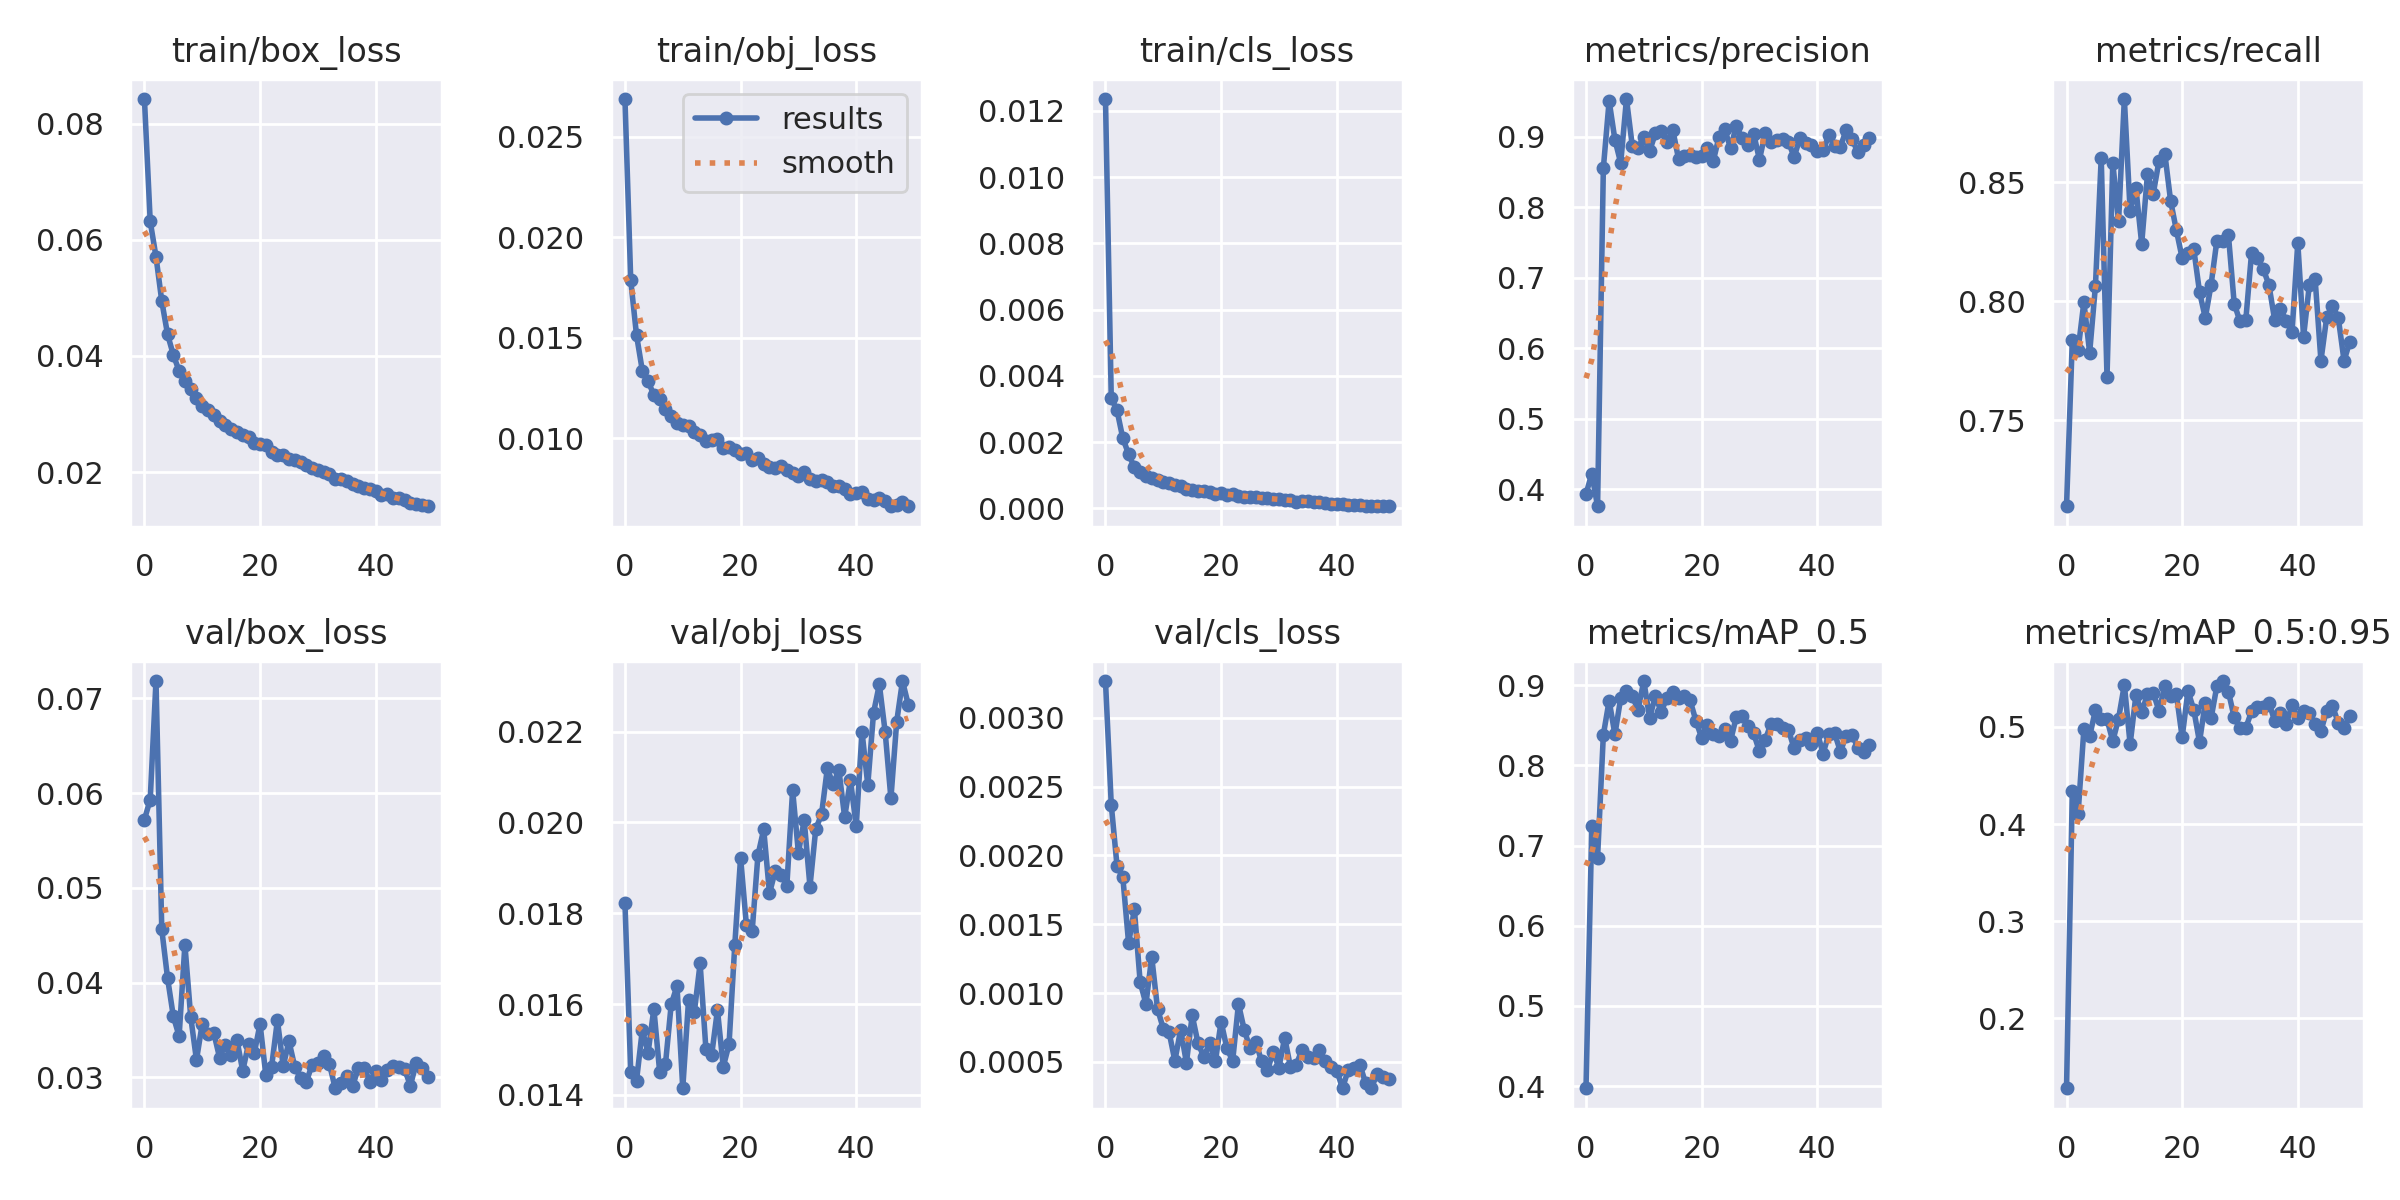

The table this chart was drawn from, first rows:
epoch, train/box_loss, train/obj_loss, train/cls_loss, metrics/precision, metrics/recall, metrics/mAP_0.5, metrics/mAP_0.5:0.95, val/box_loss, val/obj_loss, val/cls_loss, x/lr0, x/lr1, x/lr2
0, 0.08425, 0.02687, 0.01235, 0.3935, 0.7137, 0.3975, 0.1278, 0.0572, 0.01823, 0.003268, 0.07017, 0.003314, 0.003314
1, 0.06318, 0.01785, 0.003328, 0.4222, 0.7836, 0.7242, 0.4335, 0.05931, 0.0145, 0.002369, 0.04004, 0.006516, 0.006516
2, 0.0571, 0.01513, 0.002956, 0.3761, 0.7795, 0.685, 0.4107, 0.07182, 0.01431, 0.001923, 0.009778, 0.009586, 0.009586
3, 0.04944, 0.01336, 0.002114, 0.8555, 0.7996, 0.838, 0.4974, 0.04562, 0.01543, 0.001841, 0.009406, 0.009406, 0.009406
4, 0.04373, 0.01283, 0.001641, 0.9508, 0.7784, 0.8805, 0.4904, 0.04048, 0.01493, 0.001362, 0.009406, 0.009406, 0.009406
5, 0.04018, 0.01215, 0.001236, 0.8957, 0.8065, 0.8386, 0.5174, 0.03644, 0.0159, 0.001608, 0.009208, 0.009208, 0.009208
6, 0.03742, 0.01192, 0.001094, 0.8628, 0.8603, 0.8837, 0.5077, 0.03435, 0.01451, 0.001078, 0.00901, 0.00901, 0.00901
7, 0.03576, 0.01146, 0.0009797, 0.9534, 0.7681, 0.8931, 0.5079, 0.044, 0.01467, 0.0009212, 0.008812, 0.008812, 0.008812
8, 0.03424, 0.01108, 0.0009294, 0.8873, 0.8583, 0.8859, 0.4854, 0.03642, 0.01599, 0.001263, 0.008614, 0.008614, 0.008614
9, 0.03269, 0.01073, 0.0008649, 0.8844, 0.8335, 0.8695, 0.5087, 0.03184, 0.0164, 0.0008856, 0.008416, 0.008416, 0.008416
10, 0.03145, 0.01063, 0.0008009, 0.8993, 0.8851, 0.9051, 0.5434, 0.03567, 0.01415, 0.0007403, 0.008218, 0.008218, 0.008218
11, 0.03062, 0.01062, 0.0007556, 0.8796, 0.838, 0.8591, 0.4822, 0.03463, 0.01609, 0.0007154, 0.00802, 0.00802, 0.00802
12, 0.02978, 0.0103, 0.0007177, 0.9048, 0.8475, 0.8862, 0.5327, 0.03468, 0.01582, 0.0005079, 0.007822, 0.007822, 0.007822
13, 0.02874, 0.01013, 0.0006751, 0.908, 0.8242, 0.8668, 0.5151, 0.03209, 0.0169, 0.0007329, 0.007624, 0.007624, 0.007624
14, 0.02808, 0.009851, 0.0005804, 0.8921, 0.8535, 0.8842, 0.5339, 0.03347, 0.01501, 0.0004942, 0.007426, 0.007426, 0.007426
15, 0.02741, 0.009887, 0.0005517, 0.9102, 0.8452, 0.8916, 0.5352, 0.03236, 0.01488, 0.0008376, 0.007228, 0.007228, 0.007228
16, 0.02693, 0.009964, 0.0005355, 0.8688, 0.8591, 0.884, 0.5164, 0.03396, 0.01587, 0.0006365, 0.00703, 0.00703, 0.00703
17, 0.02631, 0.009499, 0.0005208, 0.8721, 0.8621, 0.8861, 0.5423, 0.0307, 0.01462, 0.000536, 0.006832, 0.006832, 0.006832
18, 0.02599, 0.009581, 0.0004975, 0.874, 0.8422, 0.8811, 0.5316, 0.03351, 0.01511, 0.0006337, 0.006634, 0.006634, 0.006634
19, 0.02504, 0.009425, 0.0004381, 0.8716, 0.8298, 0.8559, 0.5334, 0.03257, 0.01731, 0.0005031, 0.006436, 0.006436, 0.006436
20, 0.02477, 0.009233, 0.0004795, 0.8733, 0.8181, 0.8342, 0.4894, 0.03565, 0.01923, 0.0007913, 0.006238, 0.006238, 0.006238
21, 0.0246, 0.00927, 0.0004152, 0.8845, 0.8204, 0.8508, 0.537, 0.03023, 0.01775, 0.0005979, 0.00604, 0.00604, 0.00604
22, 0.02354, 0.008918, 0.0004218, 0.8652, 0.8221, 0.8396, 0.518, 0.03115, 0.0176, 0.0005074, 0.005842, 0.005842, 0.005842
23, 0.02302, 0.009022, 0.000364, 0.8997, 0.8039, 0.836, 0.4845, 0.03604, 0.01928, 0.0009212, 0.005644, 0.005644, 0.005644
24, 0.02286, 0.008714, 0.0003581, 0.9104, 0.793, 0.8451, 0.5251, 0.03119, 0.01985, 0.0007319, 0.005446, 0.005446, 0.005446
25, 0.02227, 0.008576, 0.0003484, 0.884, 0.8069, 0.8304, 0.5089, 0.03382, 0.01844, 0.0005994, 0.005248, 0.005248, 0.005248
26, 0.02206, 0.008529, 0.0003432, 0.9152, 0.8255, 0.8606, 0.5421, 0.03113, 0.01893, 0.0006468, 0.00505, 0.00505, 0.00505
27, 0.0218, 0.008611, 0.0003145, 0.8976, 0.8252, 0.862, 0.5473, 0.02996, 0.01885, 0.0005025, 0.004852, 0.004852, 0.004852
28, 0.02123, 0.00842, 0.0003048, 0.8888, 0.8279, 0.8493, 0.5363, 0.02954, 0.01861, 0.000437, 0.004654, 0.004654, 0.004654
29, 0.02075, 0.008242, 0.0002812, 0.9041, 0.799, 0.8397, 0.5098, 0.03134, 0.02071, 0.0005717, 0.004456, 0.004456, 0.004456
30, 0.02042, 0.008113, 0.000293, 0.8675, 0.7915, 0.8173, 0.4985, 0.03154, 0.01933, 0.0004586, 0.004258, 0.004258, 0.004258
31, 0.02007, 0.008308, 0.0002465, 0.9052, 0.7919, 0.8318, 0.4988, 0.0323, 0.02005, 0.0006754, 0.00406, 0.00406, 0.00406
32, 0.0197, 0.007955, 0.0002493, 0.8932, 0.8202, 0.8519, 0.5161, 0.03141, 0.01859, 0.0004611, 0.003862, 0.003862, 0.003862
33, 0.01889, 0.007884, 0.0002035, 0.8953, 0.8182, 0.852, 0.5205, 0.02886, 0.01986, 0.0004794, 0.003664, 0.003664, 0.003664
34, 0.01873, 0.00791, 0.0002201, 0.8971, 0.8137, 0.8462, 0.5206, 0.02942, 0.02017, 0.0005889, 0.003466, 0.003466, 0.003466
35, 0.01838, 0.007809, 0.0002135, 0.8929, 0.8069, 0.8443, 0.525, 0.03012, 0.02119, 0.0005349, 0.003268, 0.003268, 0.003268
36, 0.01794, 0.007593, 0.0001978, 0.8711, 0.7921, 0.8211, 0.5063, 0.02911, 0.02084, 0.000531, 0.00307, 0.00307, 0.00307
37, 0.0176, 0.007594, 0.0001903, 0.8981, 0.7968, 0.8317, 0.5148, 0.03097, 0.02115, 0.0005885, 0.002872, 0.002872, 0.002872
38, 0.01733, 0.007464, 0.0001512, 0.891, 0.7919, 0.834, 0.5032, 0.03102, 0.02012, 0.0005048, 0.002674, 0.002674, 0.002674
39, 0.01709, 0.007215, 0.0001376, 0.889, 0.7869, 0.8261, 0.5223, 0.02955, 0.02093, 0.000461, 0.002476, 0.002476, 0.002476
40, 0.0168, 0.007244, 0.0001409, 0.8802, 0.8246, 0.8408, 0.5095, 0.03064, 0.01991, 0.0004363, 0.002278, 0.002278, 0.002278
41, 0.01613, 0.007342, 0.0001298, 0.8806, 0.7851, 0.8147, 0.5159, 0.02973, 0.022, 0.0003078, 0.00208, 0.00208, 0.00208
42, 0.01615, 0.006967, 0.0001175, 0.9019, 0.8069, 0.839, 0.5144, 0.0308, 0.02082, 0.0004437, 0.001882, 0.001882, 0.001882
43, 0.01558, 0.006911, 0.0001139, 0.8872, 0.8093, 0.8399, 0.5029, 0.0312, 0.02242, 0.0004543, 0.001684, 0.001684, 0.001684
44, 0.01548, 0.00703, 9.8056e-05, 0.8856, 0.775, 0.8172, 0.4958, 0.03109, 0.02304, 0.0004785, 0.001486, 0.001486, 0.001486
45, 0.01511, 0.006881, 8.6997e-05, 0.9097, 0.7933, 0.8368, 0.5168, 0.03085, 0.022, 0.0003446, 0.001288, 0.001288, 0.001288
46, 0.01465, 0.006616, 7.7522e-05, 0.897, 0.7982, 0.8384, 0.5216, 0.02915, 0.02053, 0.0003096, 0.00109, 0.00109, 0.00109
47, 0.01445, 0.006667, 7.5258e-05, 0.8782, 0.793, 0.8222, 0.5043, 0.0315, 0.02222, 0.000415, 0.000892, 0.000892, 0.000892
48, 0.01427, 0.006828, 6.9005e-05, 0.8885, 0.775, 0.8162, 0.4991, 0.03102, 0.02311, 0.0003878, 0.000694, 0.000694, 0.000694
49, 0.01412, 0.006609, 6.5979e-05, 0.8987, 0.783, 0.8257, 0.5108, 0.03007, 0.02259, 0.0003744, 0.000496, 0.000496, 0.000496
